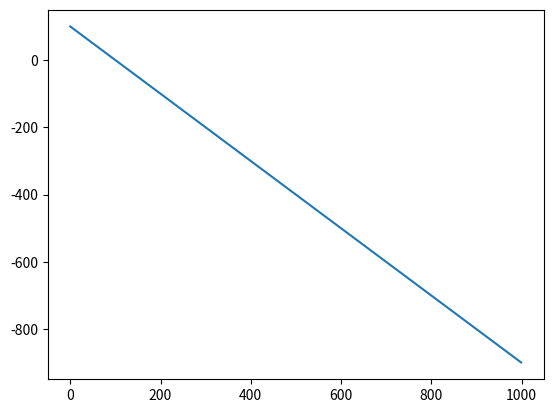

Write Python code to recreate this figure.
l1=[x for x in range(1000)]
l2=[100-x for x in range(1000)]
import matplotlib.pyplot as plt
plt.plot(l1,l2)
plt.show()